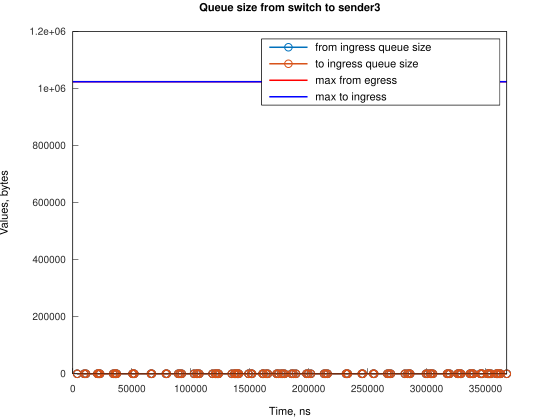

The file beside this chart, header and first rows:
Time, from_ingress_queue_size, to_ingress_queue_size
3728, 1, nan
3728, 0, 0
9688, 1, 0
9688, 0, 0
11177, 1, 0
11177, 0, 0
20864, 1, 0
20864, 0, 0
21609, 1, 0
21609, 0, 0
22354, 1, 0
22354, 0, 0
23098, 1, 0
23098, 0, 0
34275, 1, 0
34275, 0, 0
35768, 1, 0
35768, 0, 0
36510, 1, 0
36510, 0, 0
37254, 1, 0
37254, 0, 0
50666, 1, 0
50666, 0, 0
51414, 1, 0
51414, 0, 0
52159, 1, 0
52159, 0, 0
66312, 1, 0
66312, 0, 0
67057, 1, 0
67057, 0, 0
78978, 1, 0
78978, 0, 0
79723, 1, 0
79723, 0, 0
89409, 1, 0
89409, 0, 0
90898, 1, 0
90898, 0, 0
92388, 1, 0
92388, 0, 0
102820, 1, 0
102820, 0, 0
105055, 1, 0
105055, 0, 0
105800, 1, 0
105800, 0, 0
107289, 1, 0
107290, 0, 0
118466, 1, 0
118466, 0, 0
120701, 1, 0
120702, 0, 0
121447, 1, 0
121447, 0, 0
122936, 1, 0
122936, 0, 0
123684, 1, 0
123684, 0, 0
... 140 more rows
